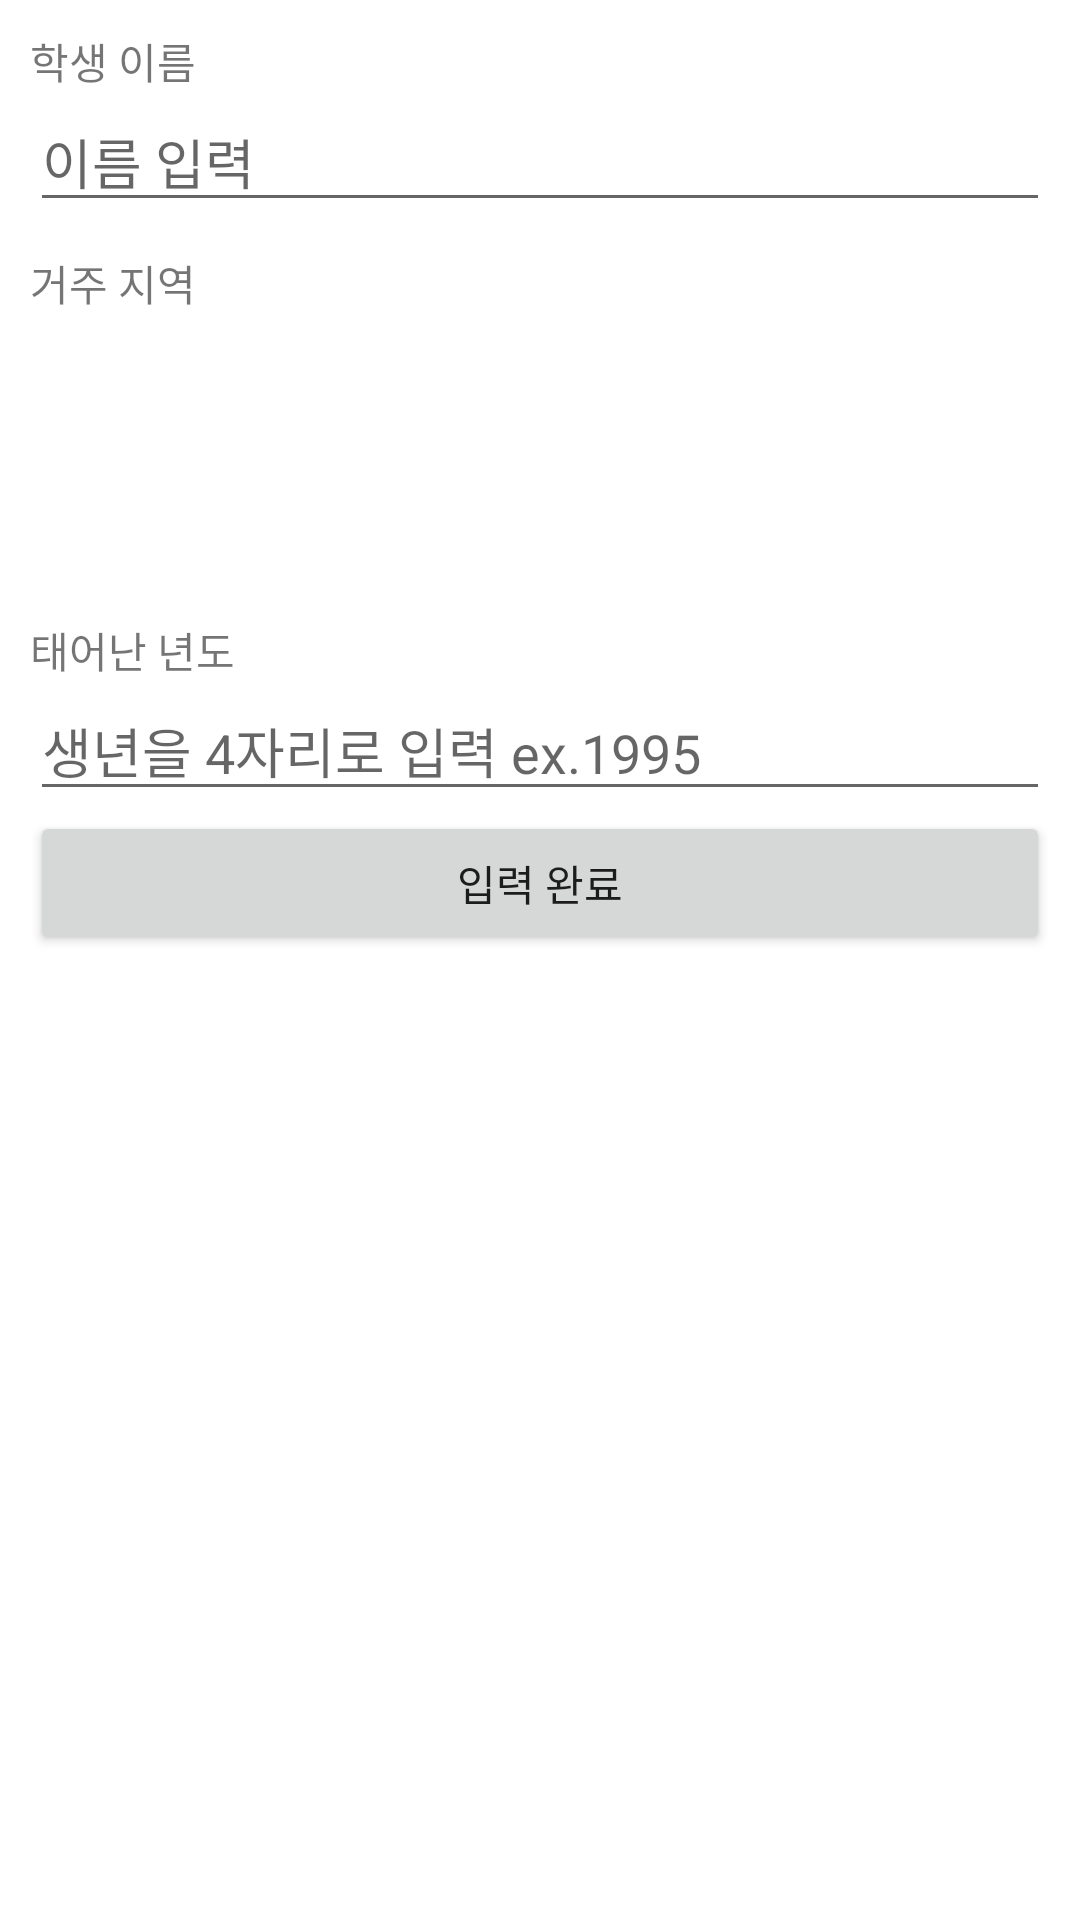

Produce the Android XML layout that renders to this screen, including the resource entries it uses.
<!-- AndroidManifest.xml: application theme Theme.Listview_20201031 -->
<!-- res/layout/activity_edit_student_info.xml -->
<?xml version="1.0" encoding="utf-8"?>
<LinearLayout xmlns:android="http://schemas.android.com/apk/res/android"
    xmlns:app="http://schemas.android.com/apk/res-auto"
    xmlns:tools="http://schemas.android.com/tools"
    android:layout_width="match_parent"
    android:layout_height="match_parent"
    android:padding="10dp"
    android:orientation="vertical"
    tools:context=".EditStudentInfoActivity">

    <TextView
        android:layout_width="wrap_content"
        android:layout_height="wrap_content"
        android:text="학생 이름"/>

    <EditText
        android:id="@+id/nameEdt"
        android:layout_width="match_parent"
        android:layout_height="wrap_content"
        android:hint="이름 입력"
        android:singleLine="true"/>

    <TextView
        android:layout_width="wrap_content"
        android:layout_height="wrap_content"
        android:text="거주 지역"
        android:layout_marginTop="10dp"
        />

    <LinearLayout
        android:layout_width="match_parent"
        android:layout_height="wrap_content"
        android:orientation="vertical">
            <EditText
                android:id="@+id/largeAreaEdt"
                android:layout_width="0dp"
                android:layout_height="wrap_content"
                android:layout_weight="1"
                android:singleLine="true"

                android:hint="도/시 입력"/>

            <EditText
                android:id="@+id/smallAreaEdt"
                android:layout_width="0dp"
                android:layout_height="wrap_content"
                android:layout_weight="1"
                android:singleLine="true"
                android:hint="군/구 입력"/>
            <TextView
                android:layout_width="wrap_content"
                android:layout_height="wrap_content"
                android:text="태어난 년도"
                android:layout_marginTop="15dp"/>

            <EditText
                android:id="@+id/birthYearEdt"
                android:layout_width="match_parent"
                android:layout_height="wrap_content"
                android:inputType="number"
                android:hint="생년을 4자리로 입력 ex.1995"/>


            <Button
                android:id="@+id/okBtn"
                android:layout_width="match_parent"
                android:layout_height="wrap_content"
                android:text="입력 완료"/>

        </LinearLayout>


    </LinearLayout>
<!-- resources referenced by this layout -->
<resources>
  <style name="Theme.Listview_20201031" parent="Theme.MaterialComponents.DayNight.DarkActionBar">
          
          <item name="colorPrimary">@color/purple_500</item>
          <item name="colorPrimaryVariant">@color/purple_700</item>
          <item name="colorOnPrimary">@color/white</item>
          
          <item name="colorSecondary">@color/teal_200</item>
          <item name="colorSecondaryVariant">@color/teal_700</item>
          <item name="colorOnSecondary">@color/black</item>
          
          <item name="android:statusBarColor" tools:targetApi="l">?attr/colorPrimaryVariant</item>
          
      </style>
  <!-- not gathered from this repository: default colours our renderer supplied (Android Studio template values) -->
  <color name="purple_500">#FF6200EE</color>
  <color name="purple_700">#FF3700B3</color>
  <color name="teal_200">#FF03DAC5</color>
  <color name="teal_700">#FF018786</color>
  <color name="black">#FF000000</color>
  <color name="white">#FFFFFFFF</color>
</resources>
